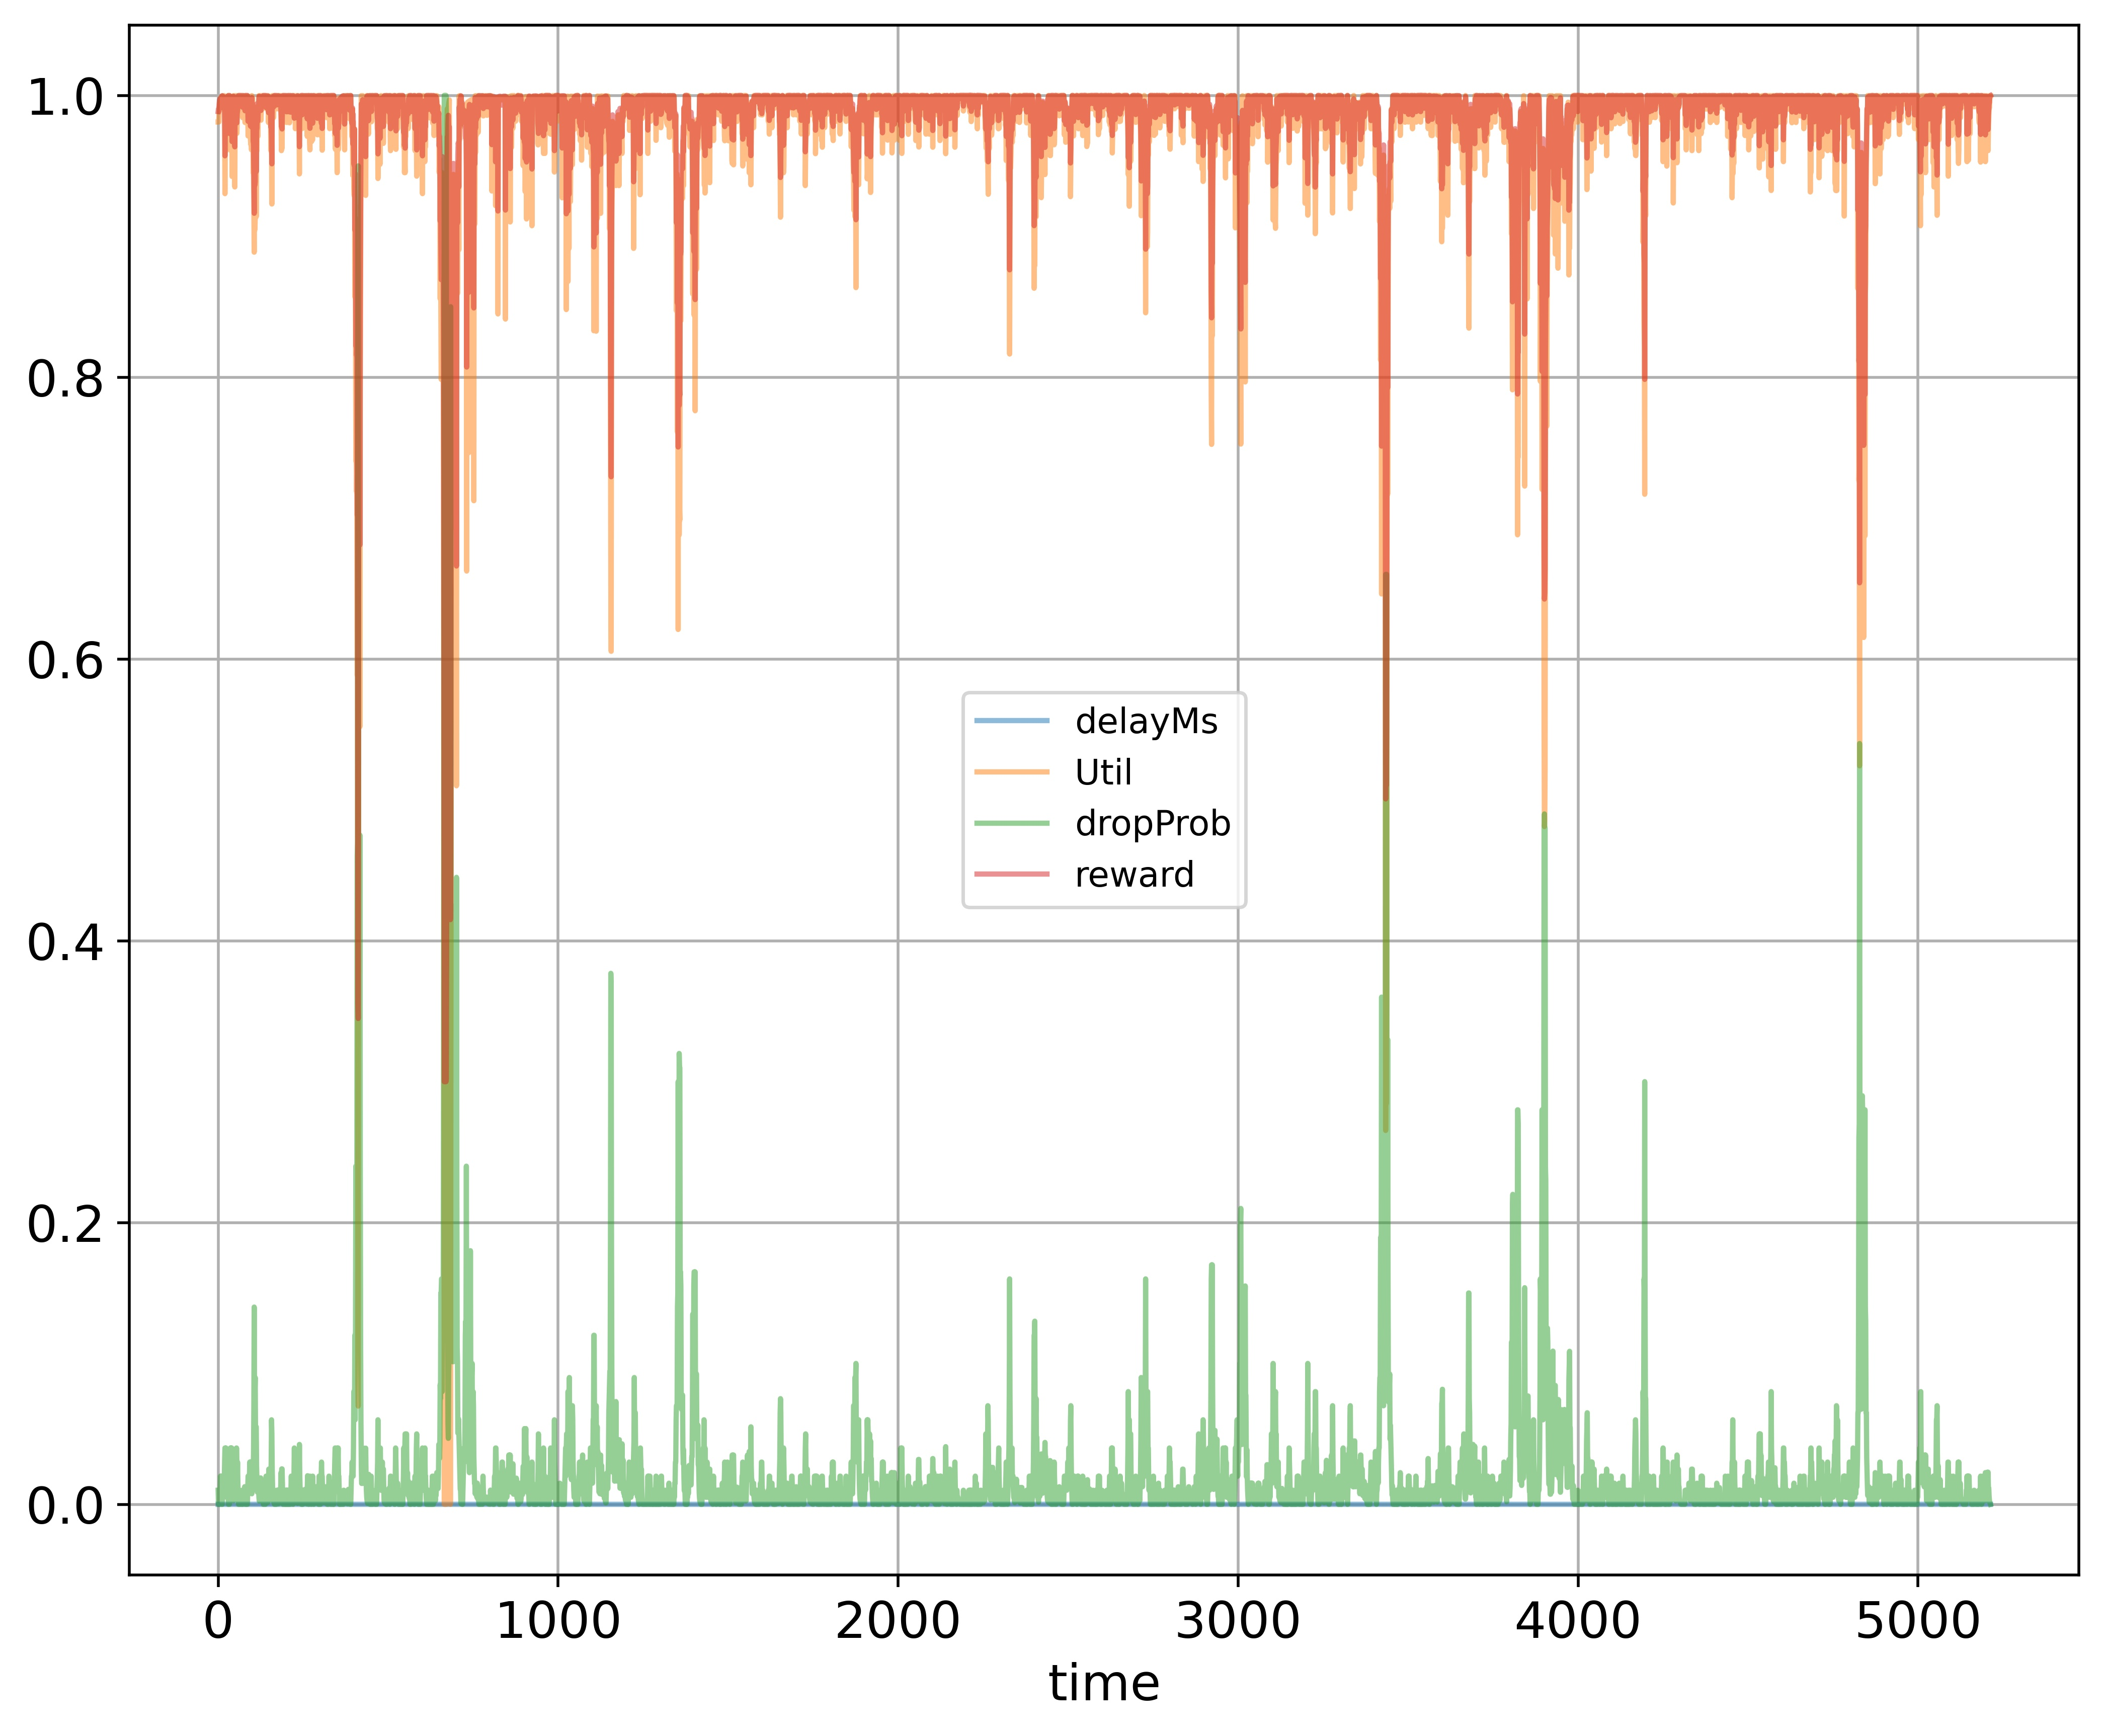

Source data for this figure (header and first rows):
time; delayMs; Util; dropProb; reward
0; 0.0; 0.9811; 0.01; 0.9886
1; 0.0; 0.9811; 0.0; 0.9906
2; 0.0; 0.9811; 0.01; 0.9886
3; 0.0; 0.9905; 0.005; 0.9942
4; 0.0; 0.9936; 0.0; 0.9968
5; 0.0; 0.9952; 0.0; 0.9976
6; 0.0; 0.9968; 0.01; 0.9964
7; 0.0; 0.9979; 0.02; 0.9949
8; 0.0; 0.9986; 0.01; 0.9973
9; 0.0; 0.9905; 0.02; 0.9912
10; 0.0; 0.999; 0.01; 0.9975
11; 0.0; 0.9994; 0.0; 0.9997
12; 0.0; 0.9996; 0.0; 0.9998
13; 0.0; 0.9997; 0.01; 0.9979
14; 0.0; 0.9998; 0.005; 0.9989
15; 0.0; 0.9905; 0.015; 0.9922
16; 0.0; 0.99; 0.005; 0.994
17; 0.0; 0.9998; 0.005; 0.9989
18; 0.0; 0.9998; 0.015; 0.9969
19; 0.0; 0.9902; 0.03; 0.9891
20; 0.0; 0.9303; 0.04; 0.9571
21; 0.0; 0.9764; 0.04; 0.9802
22; 0.0; 0.9842; 0.02; 0.9881
23; 0.0; 0.9608; 0.04; 0.9724
24; 0.0; 0.9764; 0.02; 0.9842
25; 0.0; 0.9908; 0.02; 0.9914
26; 0.0; 0.9808; 0.02; 0.9864
27; 0.0; 0.9806; 0.01; 0.9883
28; 0.0; 0.9808; 0.02; 0.9864
29; 0.0; 0.9998; 0.01; 0.9979
30; 0.0; 0.9998; 0.0; 0.9999
31; 0.0; 0.9998; 0.0; 0.9999
32; 0.0; 0.9998; 0.0; 0.9999
33; 0.0; 0.9998; 0.0; 0.9999
34; 0.0; 0.9998; 0.01; 0.9979
35; 0.0; 0.9746; 0.02; 0.9833
36; 0.0; 0.9614; 0.04; 0.9727
37; 0.0; 0.961; 0.03; 0.9745
38; 0.0; 0.9808; 0.04; 0.9824
39; 0.0; 0.9811; 0.02; 0.9866
40; 0.0; 0.9905; 0.04; 0.9872
41; 0.0; 0.9425; 0.02; 0.9672
42; 0.0; 0.9686; 0.03; 0.9783
43; 0.0; 0.9842; 0.015; 0.9891
44; 0.0; 0.992; 0.005; 0.995
45; 0.0; 0.9998; 0.0025; 0.9994
46; 0.0; 0.9998; 0.005; 0.9989
47; 0.0; 0.9904; 0.01; 0.9932
48; 0.0; 0.9806; 0.01; 0.9883
49; 0.0; 0.935; 0.02; 0.9635
50; 0.0; 0.9983; 0.02; 0.9951
51; 0.0; 0.9764; 0.02; 0.9842
52; 0.0; 0.9998; 0.01; 0.9979
53; 0.0; 0.9998; 0.02; 0.9959
54; 0.0; 0.992; 0.04; 0.988
55; 0.0; 0.973; 0.03; 0.9805
56; 0.0; 0.9806; 0.015; 0.9873
57; 0.0; 0.9902; 0.03; 0.9891
58; 0.0; 0.9902; 0.015; 0.9921
59; 0.0; 0.9903; 0.0075; 0.9936
... 5,154 more rows
